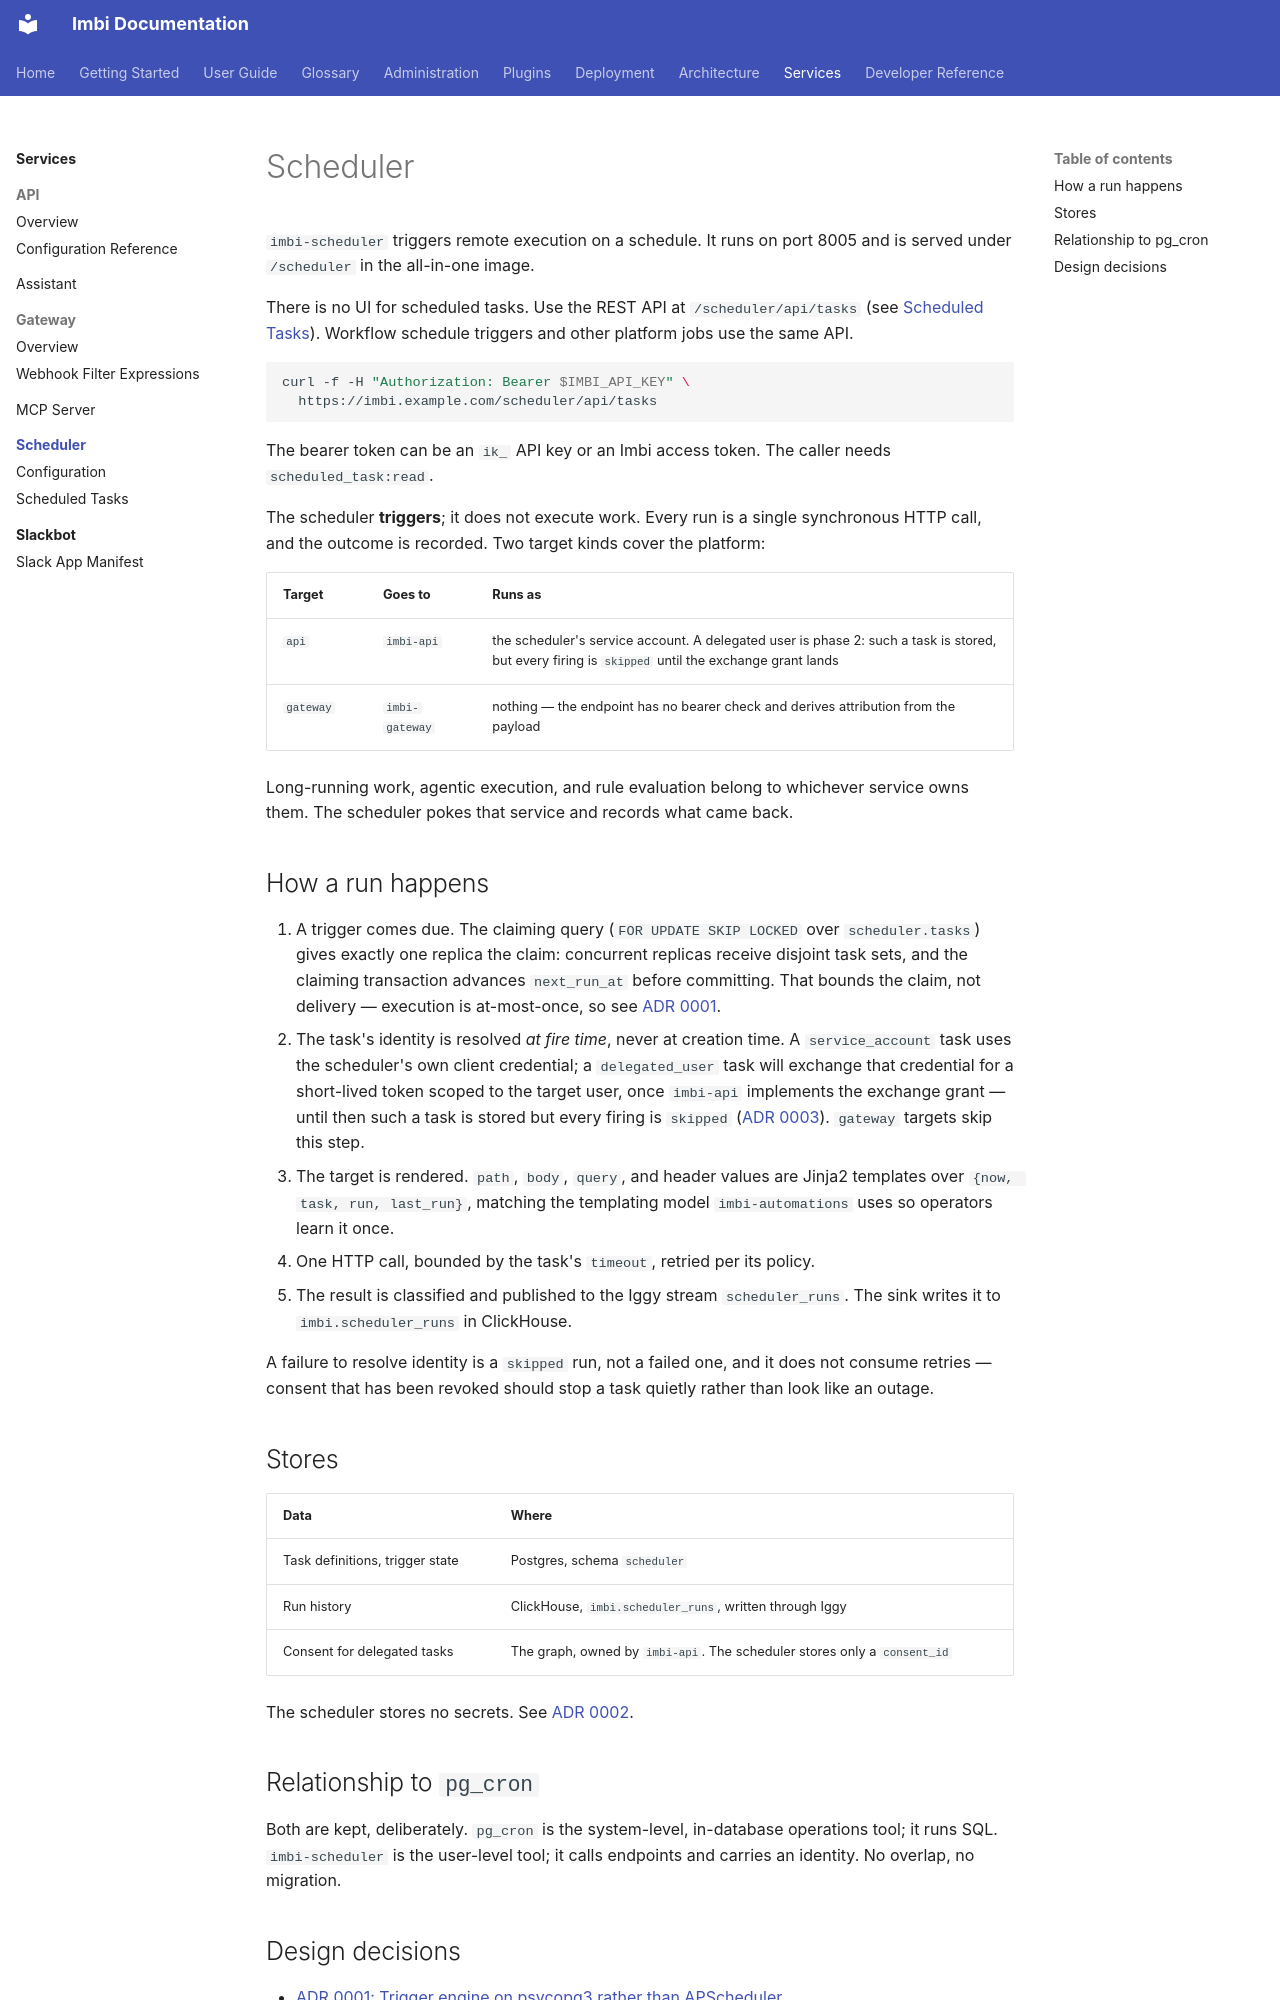

repository: AWeber-Imbi/imbi · page: scheduler/index.html · generator: mkdocs

# Scheduler

`imbi-scheduler` triggers remote execution on a schedule. It runs on port 8005
and is served under `/scheduler` in the all-in-one image.

There is no UI for scheduled tasks. Use the REST API at
`/scheduler/api/tasks` (see [Scheduled Tasks](tasks.md)). Workflow schedule
triggers and other platform jobs use the same API.

```shell
curl -f -H "Authorization: Bearer $IMBI_API_KEY" \
  https://imbi.example.com/scheduler/api/tasks
```

The bearer token can be an `ik_` API key or an Imbi access token. The caller
needs `scheduled_task:read`.

The scheduler **triggers**; it does not execute work. Every run is a single
synchronous HTTP call, and the outcome is recorded. Two target kinds cover the
platform:

| Target | Goes to | Runs as |
| --- | --- | --- |
| `api` | `imbi-api` | the scheduler's service account. A delegated user is phase 2: such a task is stored, but every firing is `skipped` until the exchange grant lands |
| `gateway` | `imbi-gateway` | nothing — the endpoint has no bearer check and derives attribution from the payload |

Long-running work, agentic execution, and rule evaluation belong to whichever
service owns them. The scheduler pokes that service and records what came back.

## How a run happens

1. A trigger comes due. The claiming query
   (`FOR UPDATE SKIP LOCKED` over `scheduler.tasks`) gives exactly one replica
   the claim: concurrent replicas receive disjoint task sets, and the claiming
   transaction advances `next_run_at` before committing. That bounds the claim,
   not delivery — execution is at-most-once, so see
   [ADR 0001](adr/0001-trigger-engine-on-psycopg.md).
2. The task's identity is resolved *at fire time*, never at creation time. A
   `service_account` task uses the scheduler's own client credential; a
   `delegated_user` task will exchange that credential for a short-lived token
   scoped to the target user, once `imbi-api` implements the exchange grant —
   until then such a task is stored but every firing is `skipped`
   ([ADR 0003](adr/0003-no-local-token-minting-bridge.md)). `gateway` targets
   skip this step.
3. The target is rendered. `path`, `body`, `query`, and header values are Jinja2
   templates over `{now, task, run, last_run}`, matching the templating model
   `imbi-automations` uses so operators learn it once.
4. One HTTP call, bounded by the task's `timeout`, retried per its policy.
5. The result is classified and published to the Iggy stream
   `scheduler_runs`. The sink writes it to `imbi.scheduler_runs` in
   ClickHouse.

A failure to resolve identity is a `skipped` run, not a failed one, and it does
not consume retries — consent that has been revoked should stop a task quietly
rather than look like an outage.

## Stores

| Data | Where |
| --- | --- |
| Task definitions, trigger state | Postgres, schema `scheduler` |
| Run history | ClickHouse, `imbi.scheduler_runs`, written through Iggy |
| Consent for delegated tasks | The graph, owned by `imbi-api`. The scheduler stores only a `consent_id` |

The scheduler stores no secrets. See
[ADR 0002](adr/0002-no-credential-store-in-v1.md).

## Relationship to `pg_cron`

Both are kept, deliberately. `pg_cron` is the system-level, in-database
operations tool; it runs SQL. `imbi-scheduler` is the user-level tool; it calls
endpoints and carries an identity. No overlap, no migration.
